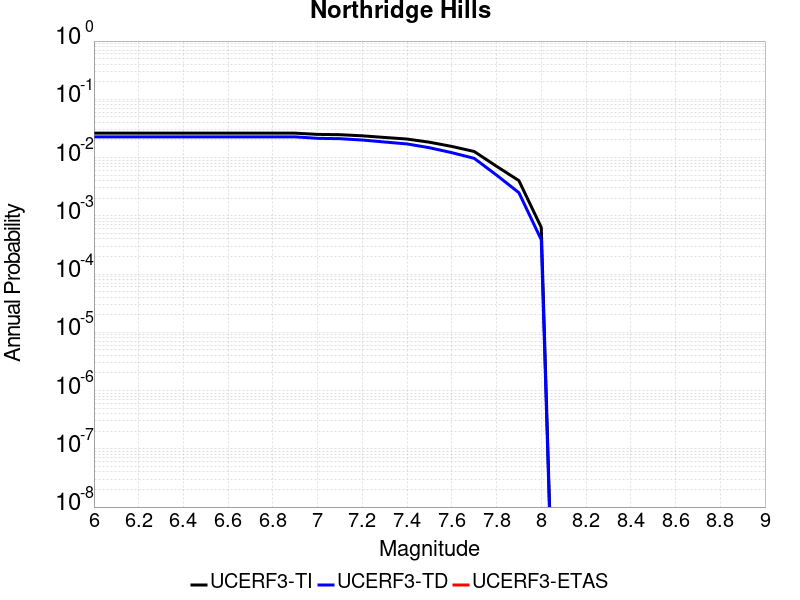

The data file committed next to this chart (first rows):
Magnitude, UCERF3-TI Prob, UCERF3-TD Prob, UCERF3-ETAS Prob
6.0, 0.02624, 0.02267, 0.0
6.1, 0.02624, 0.02267, 0.0
6.2, 0.02624, 0.02267, 0.0
6.3, 0.02624, 0.02267, 0.0
6.4, 0.02624, 0.02267, 0.0
6.5, 0.02624, 0.02267, 0.0
6.6, 0.02624, 0.02267, 0.0
6.7, 0.02624, 0.02267, 0.0
6.8, 0.02624, 0.02267, 0.0
6.9, 0.02623, 0.02266, 0.0
7.0, 0.02499, 0.0214, 0.0
7.1, 0.02469, 0.02109, 0.0
7.2, 0.02361, 0.01999, 0.0
7.3, 0.02214, 0.01849, 0.0
7.4, 0.02079, 0.01713, 0.0
7.5, 0.01834, 0.01475, 0.0
7.6, 0.01553, 0.01214, 0.0
7.7, 0.01272, 0.009698, 0.0
7.8, 0.007083, 0.005003, 0.0
7.9, 0.004018, 0.002494, 0.0
8.0, 6.32085E-4, 3.8867927E-4, 0.0
